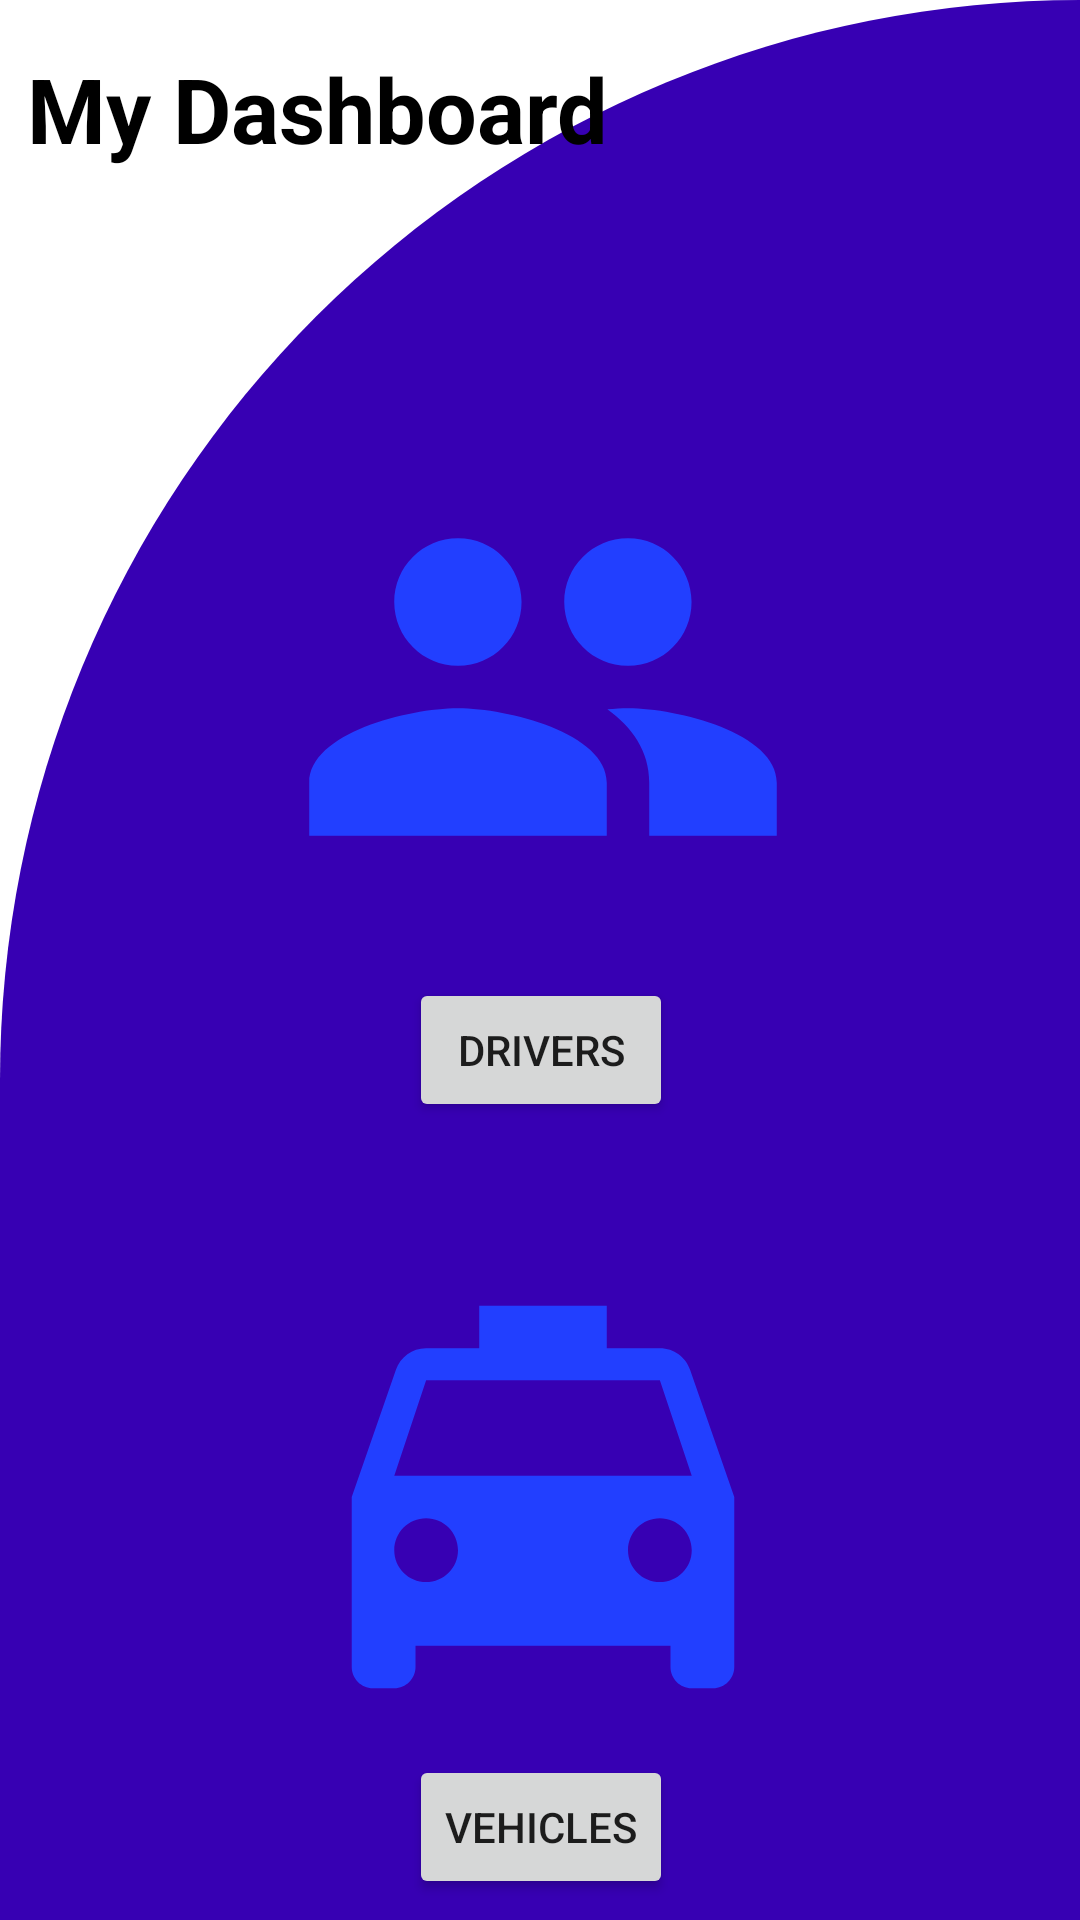

Reconstruct the res/layout file that produces this screen, plus the resources it refers to.
<!-- AndroidManifest.xml: application theme Theme.RapidRentals -->
<!-- res/layout/activity_dash.xml -->
<?xml version="1.0" encoding="utf-8"?>
<androidx.constraintlayout.widget.ConstraintLayout xmlns:android="http://schemas.android.com/apk/res/android"
    xmlns:app="http://schemas.android.com/apk/res-auto"
    xmlns:tools="http://schemas.android.com/tools"
    android:layout_width="match_parent"
    android:layout_height="match_parent"
    android:background="@drawable/cut_back">

    <ImageView
        android:id="@+id/imagedriver"
        android:layout_width="386dp"
        android:layout_height="170dp"
        android:layout_marginTop="144dp"
        android:src="@drawable/ic_driver"
        app:layout_constraintEnd_toEndOf="parent"
        app:layout_constraintHorizontal_bias="0.48"
        app:layout_constraintStart_toStartOf="parent"
        app:layout_constraintTop_toTopOf="parent" />

    <Button
        android:id="@+id/driver"
        android:layout_width="wrap_content"
        android:layout_height="wrap_content"
        android:layout_marginTop="12dp"
        android:text="Drivers"
        app:layout_constraintEnd_toEndOf="parent"
        app:layout_constraintHorizontal_bias="0.501"
        app:layout_constraintStart_toStartOf="parent"
        app:layout_constraintTop_toBottomOf="@+id/imagedriver" />

    <ImageView
        android:id="@+id/imagevehicle"
        android:layout_width="386dp"
        android:layout_height="170dp"
        android:layout_marginTop="40dp"
        android:src="@drawable/ic_taxi"
        app:layout_constraintEnd_toEndOf="parent"
        app:layout_constraintHorizontal_bias="0.48"
        app:layout_constraintStart_toStartOf="parent"
        app:layout_constraintTop_toBottomOf="@+id/driver" />

    <Button
        android:id="@+id/vehcle"
        android:layout_width="wrap_content"
        android:layout_height="wrap_content"
        android:text="Vehicles"
        app:layout_constraintBottom_toBottomOf="parent"
        app:layout_constraintEnd_toEndOf="parent"
        app:layout_constraintHorizontal_bias="0.501"
        app:layout_constraintStart_toStartOf="parent"
        app:layout_constraintTop_toBottomOf="@+id/imagevehicle"
        app:layout_constraintVertical_bias="0.133" />

    <TextView
        android:id="@+id/textdash"
        android:layout_width="wrap_content"
        android:layout_height="wrap_content"
        android:text="My Dashboard"
        android:textSize="30sp"
        android:textStyle="bold"
        android:textColor="@color/black"
        app:layout_constraintBottom_toTopOf="@+id/imagedriver"
        app:layout_constraintEnd_toEndOf="parent"
        app:layout_constraintHorizontal_bias="0.055"
        app:layout_constraintStart_toStartOf="parent"
        app:layout_constraintTop_toTopOf="parent"
        app:layout_constraintVertical_bias="0.153" />


</androidx.constraintlayout.widget.ConstraintLayout>
<!-- resources referenced by this layout -->
<resources>
  <color name="black">#FF000000</color>
  <!-- drawable cut_back (drawable) -->
  <?xml version="1.0" encoding="utf-8"?>
  <shape xmlns:android="http://schemas.android.com/apk/res/android"
      android:shape="rectangle">
  
      <solid android:color="#3700B3"/>
  
      <corners
          android:topLeftRadius="400dp"
          android:topRightRadius="0dp"/>
  
  </shape>
  <!-- drawable ic_driver (drawable) -->
  <vector android:height="24dp" android:tint="#223FFF"
      android:viewportHeight="24" android:viewportWidth="24"
      android:width="24dp" xmlns:android="http://schemas.android.com/apk/res/android">
      <path android:fillColor="@android:color/white" android:pathData="M16,11c1.66,0 2.99,-1.34 2.99,-3S17.66,5 16,5c-1.66,0 -3,1.34 -3,3s1.34,3 3,3zM8,11c1.66,0 2.99,-1.34 2.99,-3S9.66,5 8,5C6.34,5 5,6.34 5,8s1.34,3 3,3zM8,13c-2.33,0 -7,1.17 -7,3.5L1,19h14v-2.5c0,-2.33 -4.67,-3.5 -7,-3.5zM16,13c-0.29,0 -0.62,0.02 -0.97,0.05 1.16,0.84 1.97,1.97 1.97,3.45L17,19h6v-2.5c0,-2.33 -4.67,-3.5 -7,-3.5z"/>
  </vector>
  <!-- drawable ic_taxi (drawable) -->
  <vector android:height="24dp" android:tint="#223FFF"
      android:viewportHeight="24" android:viewportWidth="24"
      android:width="24dp" xmlns:android="http://schemas.android.com/apk/res/android">
      <path android:fillColor="@android:color/white" android:pathData="M18.92,6.01C18.72,5.42 18.16,5 17.5,5L15,5L15,3L9,3v2L6.5,5c-0.66,0 -1.21,0.42 -1.42,1.01L3,12v8c0,0.55 0.45,1 1,1h1c0.55,0 1,-0.45 1,-1v-1h12v1c0,0.55 0.45,1 1,1h1c0.55,0 1,-0.45 1,-1v-8l-2.08,-5.99zM6.5,16c-0.83,0 -1.5,-0.67 -1.5,-1.5S5.67,13 6.5,13s1.5,0.67 1.5,1.5S7.33,16 6.5,16zM17.5,16c-0.83,0 -1.5,-0.67 -1.5,-1.5s0.67,-1.5 1.5,-1.5 1.5,0.67 1.5,1.5 -0.67,1.5 -1.5,1.5zM5,11l1.5,-4.5h11L19,11L5,11z"/>
  </vector>
  <style name="Theme.RapidRentals" parent="Theme.MaterialComponents.DayNight.NoActionBar">
          
          <item name="colorPrimary">@color/purple_500</item>
          <item name="colorPrimaryVariant">@color/purple_700</item>
          <item name="colorOnPrimary">@color/white</item>
          
          <item name="colorSecondary">@color/teal_200</item>
          <item name="colorSecondaryVariant">@color/teal_700</item>
          <item name="colorOnSecondary">@color/black</item>
          
          <item name="android:statusBarColor" tools:targetApi="l">?attr/colorPrimaryVariant</item>
          
      </style>
  <color name="purple_500">#ff001459</color>
  <color name="purple_700">#ff001459</color>
  <color name="white">#FFFFFFFF</color>
  <color name="teal_200">#FF03DAC5</color>
  <color name="teal_700">#FF018786</color>
</resources>
